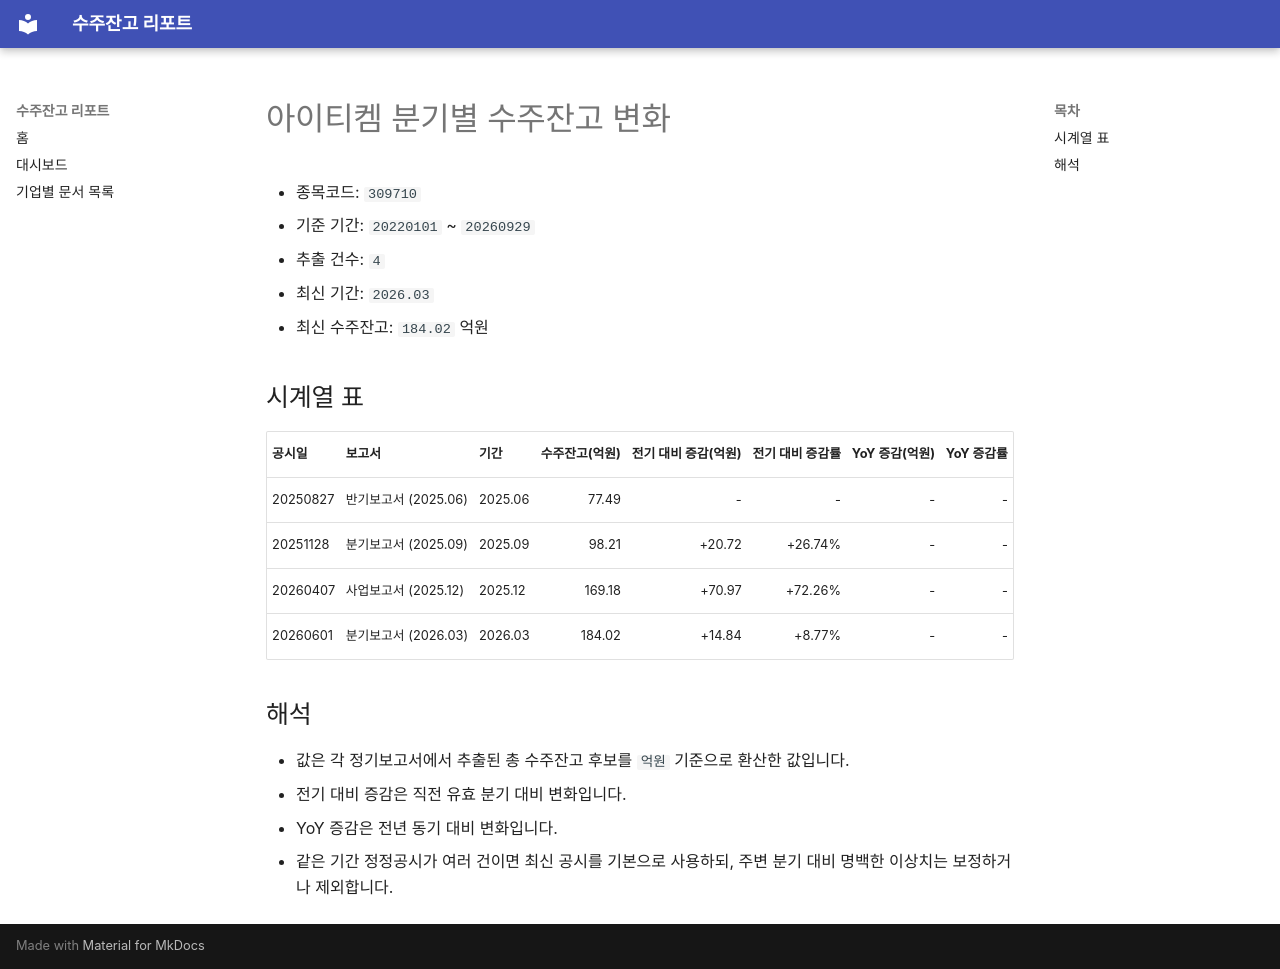

repository: agent-jaden/order-backlog-dashboard · page: companies/아이티켐_수주잔고(309710)/index.html · generator: mkdocs

# 아이티켐 분기별 수주잔고 변화

- 종목코드: `309710`
- 기준 기간: `20220101` ~ `20260929`
- 추출 건수: `4`
- 최신 기간: `2026.03`
- 최신 수주잔고: `184.02` 억원

## 시계열 표

| 공시일 | 보고서 | 기간 | 수주잔고(억원) | 전기 대비 증감(억원) | 전기 대비 증감률 | YoY 증감(억원) | YoY 증감률 |
| --- | --- | --- | ---: | ---: | ---: | ---: | ---: |
| 20250827 | 반기보고서 (2025.06) | 2025.06 | 77.49 | - | - | - | - |
| 20251128 | 분기보고서 (2025.09) | 2025.09 | 98.21 | +20.72 | +26.74% | - | - |
| 20260407 | 사업보고서 (2025.12) | 2025.12 | 169.18 | +70.97 | +72.26% | - | - |
| 20260601 | 분기보고서 (2026.03) | 2026.03 | 184.02 | +14.84 | +8.77% | - | - |

## 해석

- 값은 각 정기보고서에서 추출된 총 수주잔고 후보를 `억원` 기준으로 환산한 값입니다.
- 전기 대비 증감은 직전 유효 분기 대비 변화입니다.
- YoY 증감은 전년 동기 대비 변화입니다.
- 같은 기간 정정공시가 여러 건이면 최신 공시를 기본으로 사용하되, 주변 분기 대비 명백한 이상치는 보정하거나 제외합니다.
